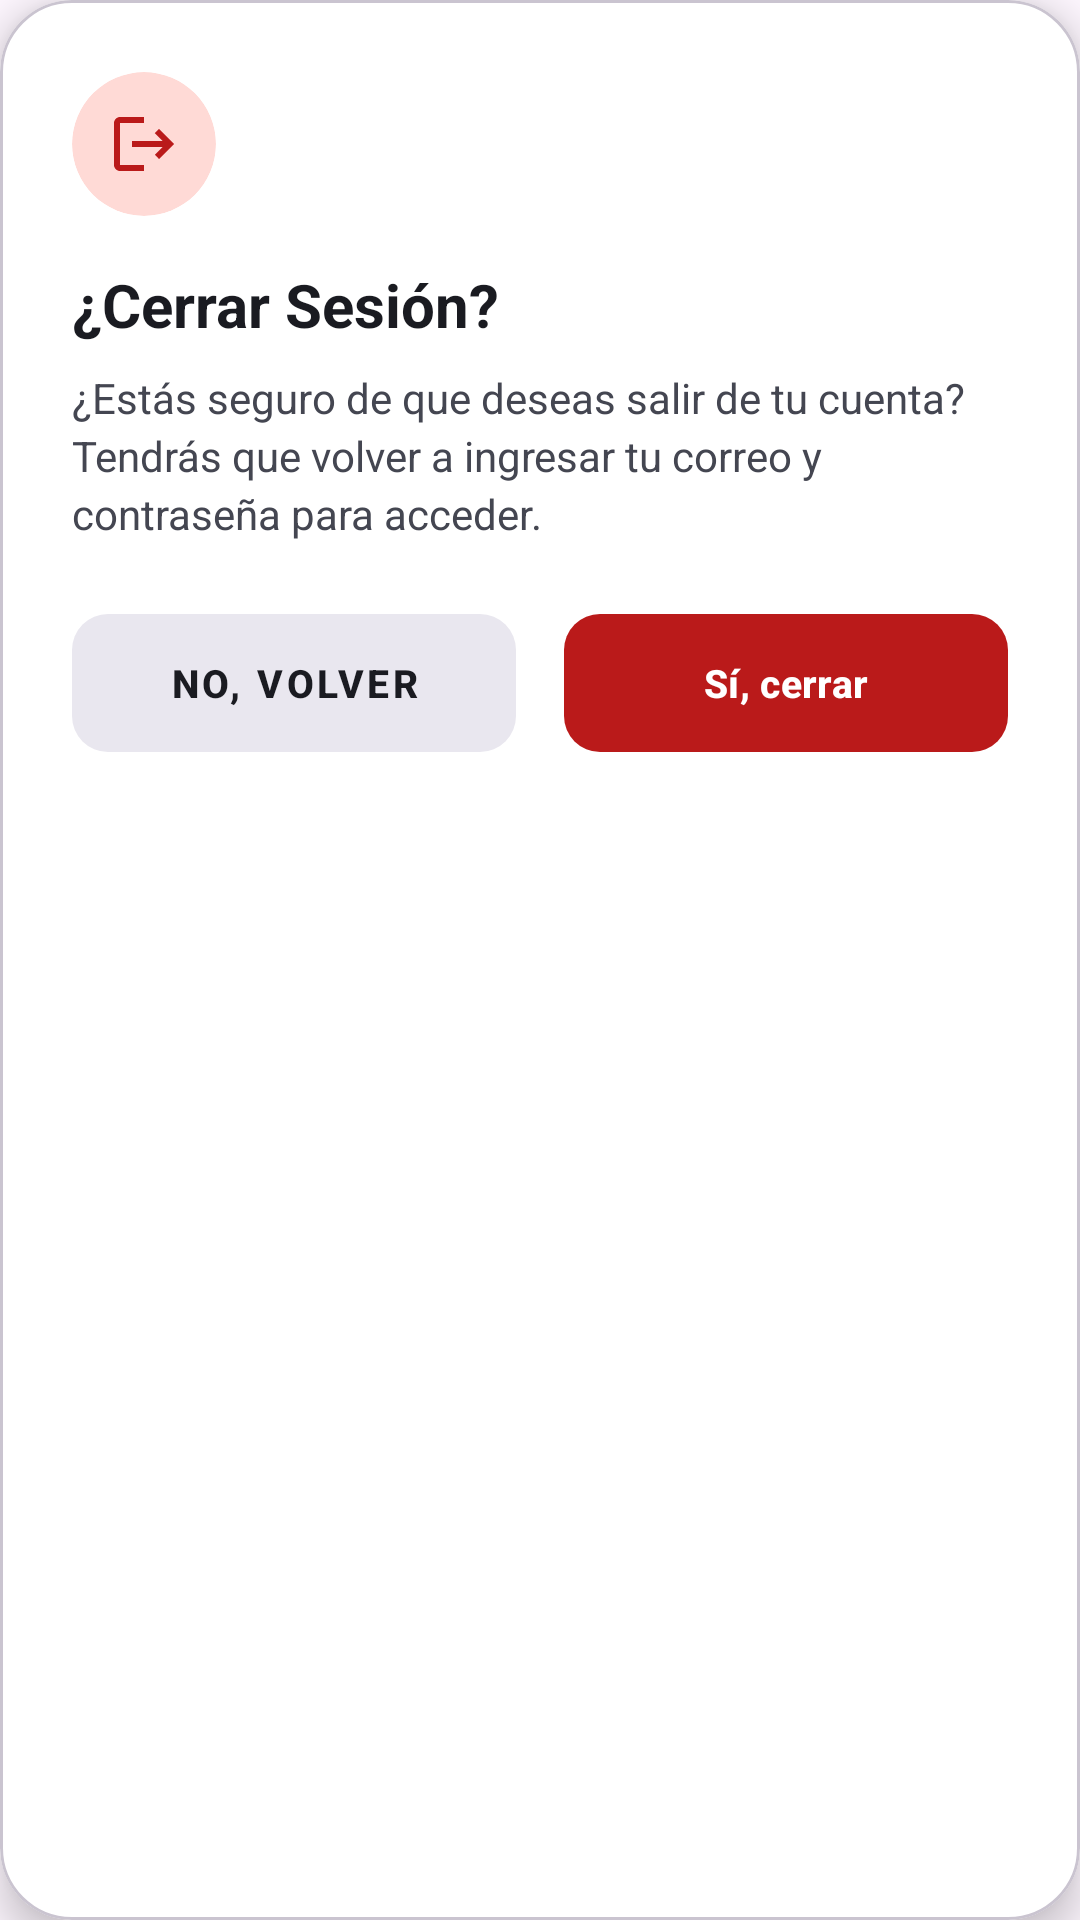

Produce the Android XML layout that renders to this screen, including the resource entries it uses.
<!-- AndroidManifest.xml: application theme Theme.InmobiliariaVenta -->
<!-- res/layout/dialog_cerrar_sesion.xml -->
<?xml version="1.0" encoding="utf-8"?>
<com.google.android.material.card.MaterialCardView
    xmlns:android="http://schemas.android.com/apk/res/android"
    xmlns:app="http://schemas.android.com/apk/res-auto"
    android:layout_width="match_parent"
    android:layout_height="wrap_content"
    android:layout_margin="20dp"
    app:cardBackgroundColor="@color/colorSurfaceContainerLowest"
    app:cardCornerRadius="24dp"
    app:cardElevation="8dp">

    <LinearLayout
        android:layout_width="match_parent"
        android:layout_height="wrap_content"
        android:orientation="vertical"
        android:padding="24dp">

        
        <androidx.cardview.widget.CardView
            android:layout_width="48dp"
            android:layout_height="48dp"
            app:cardBackgroundColor="#FFDAD6"
            app:cardCornerRadius="24dp"
            app:cardElevation="0dp"
            android:layout_marginBottom="16dp">

            <ImageView
                android:layout_width="24dp"
                android:layout_height="24dp"
                android:layout_gravity="center"
                android:src="@drawable/ic_logout"
                app:tint="@color/colorError" />
        </androidx.cardview.widget.CardView>

        
        <TextView
            android:id="@+id/tv_dialog_logout_titulo"
            android:layout_width="match_parent"
            android:layout_height="wrap_content"
            android:text="¿Cerrar Sesión?"
            android:textColor="@color/colorOnSurface"
            android:textSize="20sp"
            android:textStyle="bold"
            android:layout_marginBottom="8dp" />

        
        <TextView
            android:id="@+id/tv_dialog_logout_mensaje"
            android:layout_width="match_parent"
            android:layout_height="wrap_content"
            android:text="¿Estás seguro de que deseas salir de tu cuenta? Tendrás que volver a ingresar tu correo y contraseña para acceder."
            android:textColor="@color/colorOnSurfaceVariant"
            android:textSize="14sp"
            android:lineSpacingExtra="3dp"
            android:layout_marginBottom="24dp" />

        
        <LinearLayout
            android:layout_width="match_parent"
            android:layout_height="wrap_content"
            android:orientation="horizontal"
            android:gravity="center_vertical"
            android:weightSum="2">

            
            <com.google.android.material.button.MaterialButton
                android:id="@+id/btn_dialog_logout_no"
                android:layout_width="0dp"
                android:layout_weight="1"
                android:layout_height="46dp"
                android:layout_marginEnd="8dp"
                android:text="No, volver"
                android:textSize="13sp"
                android:textStyle="bold"
                android:insetTop="0dp"
                android:insetBottom="0dp"
                app:cornerRadius="12dp"
                app:backgroundTint="@color/colorSurfaceContainerHigh"
                android:textColor="@color/colorOnSurface"
                style="@style/Widget.MaterialComponents.Button.UnelevatedButton" />

            
            <com.google.android.material.button.MaterialButton
                android:id="@+id/btn_dialog_logout_si"
                android:layout_width="0dp"
                android:layout_weight="1"
                android:layout_height="46dp"
                android:layout_marginStart="8dp"
                android:text="Sí, cerrar"
                android:textSize="13sp"
                android:textStyle="bold"
                android:insetTop="0dp"
                android:insetBottom="0dp"
                app:cornerRadius="12dp"
                app:backgroundTint="@color/colorError"
                android:textColor="@color/white" />
        </LinearLayout>
    </LinearLayout>
</com.google.android.material.card.MaterialCardView>
<!-- resources referenced by this layout -->
<resources>
  <color name="colorError">#BA1A1A</color>
  <color name="colorOnSurface">#1A1B21</color>
  <color name="colorOnSurfaceVariant">#444651</color>
  <color name="colorSurfaceContainerHigh">#E9E7EF</color>
  <color name="colorSurfaceContainerLowest">#FFFFFF</color>
  <color name="white">#FFFFFFFF</color>
  <!-- drawable ic_logout (drawable) -->
  <vector xmlns:android="http://schemas.android.com/apk/res/android"
      android:width="24dp"
      android:height="24dp"
      android:viewportWidth="24"
      android:viewportHeight="24">
    <path
        android:fillColor="@color/colorError"
        android:pathData="M17,7l-1.41,1.41L18.17,11H8v2h10.17l-2.58,2.58L17,17l5,-5zM4,5h8V3H4c-1.1,0 -2,0.9 -2,2v14c0,1.1 0.9,2 2,2h8v-2H4V5z"/>
  </vector>
  <style name="Theme.InmobiliariaVenta" parent="Base.Theme.InmobiliariaVenta" />
  <style name="Base.Theme.InmobiliariaVenta" parent="Theme.Material3.DayNight.NoActionBar">
          
          
      </style>
</resources>
